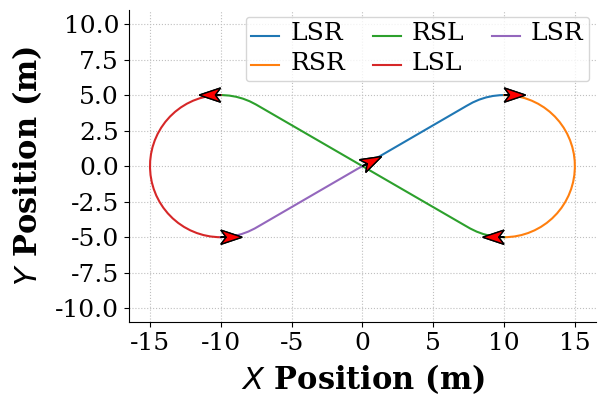
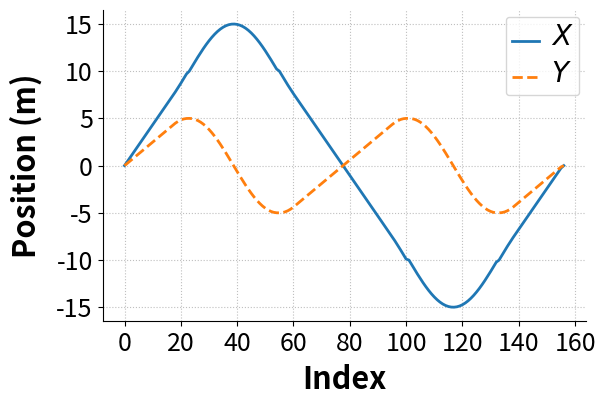
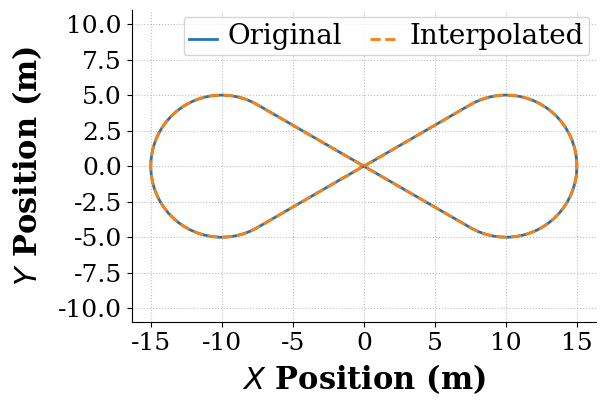
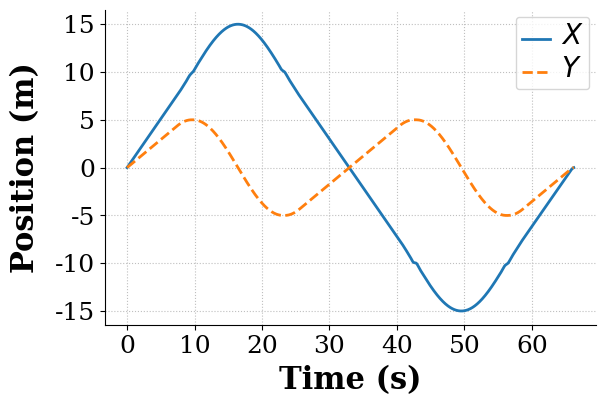

Python code for these plots, in order:
#!/usr/bin/env python
# coding: utf-8

###############################################################################
# dubins_path_tests.py
#
# # The overwelming majority of this code is adapted from that in the _great_ 
# Python Robotics project:
#
#    https://atsushisakai.github.io/PythonRobotics/
#
# by Atsushi Sakai (@Atsushi_twi). More specifically the script to generate a 
# single Dubin's path between two points:
#
#    https://github.com/AtsushiSakai/PythonRobotics/blob/master/PathPlanning/DubinsPath/dubins_path_planning.py

# The [Wikipedia article](https://en.wikipedia.org/wiki/Dubins_path) on Dubins 
# Paths is fairly well done. At a high-level, these paths are the shortest 
# that connect two points (with orientation) on a plane. The paths are 
# constructed of curves, limited by a curvature limit, possibly connected by 
# a straight line. If a curved path is represented by $C$ and a straight 
# segment by $S$, then the possible paths are either $CCC$ or $CSC$.
#
# NOTE: Any plotting is set up for output, not viewing on screen.
#       So, it will likely be ugly on screen. The saved PDFs should look
#       better.
#
# Created: 08/27/20
# [redacted]
# [redacted]
# [redacted]
# [redacted]
#
# Modified:
#   * 
#
# TODO:
#   - [ ] Switch all `math` to `np` equivalents
#   - [ ] Improve commenting throughout
#   - [ ] Center arrows on datapoint, rather than having tails there
###############################################################################

import math # TODO: Move all these functions to NumPy versions
import matplotlib.pyplot as plt
import numpy as np
from scipy.spatial.transform import Rotation as Rot
from scipy.interpolate import interp1d




# First, define a few utility functions.
def mod2pi(theta):
    return theta - 2.0 * math.pi * math.floor(theta / 2.0 / math.pi)


def pi_2_pi(angle):
    ''' Wrap angles to within one revolution '''
    return (angle + math.pi) % (2 * math.pi) - math.pi


# Now, we'll define functions that map all of the possible curves. We can brute
# force this operation since the solution space is so small. If $L$ is a left 
# turn, $R$ is a right turn, and $S$ is a straight segment, then the entire 
# set of possible solutions is: ${LSL, RSR, LSR, RSL, RLR, LRL}$.
def left_straight_left(alpha, beta, d):
    sa = math.sin(alpha)
    sb = math.sin(beta)
    ca = math.cos(alpha)
    cb = math.cos(beta)
    c_ab = math.cos(alpha - beta)

    tmp0 = d + sa - sb

    mode = ["L", "S", "L"]
    p_squared = 2 + (d * d) - (2 * c_ab) + (2 * d * (sa - sb))
    if p_squared < 0:
        return None, None, None, mode
    
    tmp1 = math.atan2((cb - ca), tmp0)
    
    t = mod2pi(-alpha + tmp1)
    p = math.sqrt(p_squared)
    q = mod2pi(beta - tmp1)

    return t, p, q, mode


def right_straight_right(alpha, beta, d):
    sa = math.sin(alpha)
    sb = math.sin(beta)
    ca = math.cos(alpha)
    cb = math.cos(beta)
    c_ab = math.cos(alpha - beta)

    tmp0 = d - sa + sb
    mode = ["R", "S", "R"]
    p_squared = 2 + (d * d) - (2 * c_ab) + (2 * d * (sb - sa))
    if p_squared < 0:
        return None, None, None, mode
    tmp1 = math.atan2((ca - cb), tmp0)
    t = mod2pi(alpha - tmp1)
    p = math.sqrt(p_squared)
    q = mod2pi(-beta + tmp1)

    return t, p, q, mode


def left_straight_right(alpha, beta, d):
    sa = math.sin(alpha)
    sb = math.sin(beta)
    ca = math.cos(alpha)
    cb = math.cos(beta)
    c_ab = math.cos(alpha - beta)

    p_squared = -2 + (d * d) + (2 * c_ab) + (2 * d * (sa + sb))
    mode = ["L", "S", "R"]
    if p_squared < 0:
        return None, None, None, mode
    p = math.sqrt(p_squared)
    tmp2 = math.atan2((-ca - cb), (d + sa + sb)) - math.atan2(-2.0, p)
    t = mod2pi(-alpha + tmp2)
    q = mod2pi(-mod2pi(beta) + tmp2)

    return t, p, q, mode


def right_straight_left(alpha, beta, d):
    sa = math.sin(alpha)
    sb = math.sin(beta)
    ca = math.cos(alpha)
    cb = math.cos(beta)
    c_ab = math.cos(alpha - beta)

    p_squared = (d * d) - 2 + (2 * c_ab) - (2 * d * (sa + sb))
    mode = ["R", "S", "L"]
    if p_squared < 0:
        return None, None, None, mode
    p = math.sqrt(p_squared)
    tmp2 = math.atan2((ca + cb), (d - sa - sb)) - math.atan2(2.0, p)
    t = mod2pi(alpha - tmp2)
    q = mod2pi(beta - tmp2)

    return t, p, q, mode


def right_left_right(alpha, beta, d):
    sa = math.sin(alpha)
    sb = math.sin(beta)
    ca = math.cos(alpha)
    cb = math.cos(beta)
    c_ab = math.cos(alpha - beta)

    mode = ["R", "L", "R"]
    tmp_rlr = (6.0 - d * d + 2.0 * c_ab + 2.0 * d * (sa - sb)) / 8.0
    if abs(tmp_rlr) > 1.0:
        return None, None, None, mode

    p = mod2pi(2 * math.pi - math.acos(tmp_rlr))
    t = mod2pi(alpha - math.atan2(ca - cb, d - sa + sb) + mod2pi(p / 2.0))
    q = mod2pi(alpha - beta - t + mod2pi(p))
    return t, p, q, mode


def left_right_left(alpha, beta, d):
    sa = math.sin(alpha)
    sb = math.sin(beta)
    ca = math.cos(alpha)
    cb = math.cos(beta)
    c_ab = math.cos(alpha - beta)

    mode = ["L", "R", "L"]
    tmp_lrl = (6.0 - d * d + 2.0 * c_ab + 2.0 * d * (- sa + sb)) / 8.0
    if abs(tmp_lrl) > 1:
        return None, None, None, mode
    p = mod2pi(2 * math.pi - math.acos(tmp_lrl))
    t = mod2pi(-alpha - math.atan2(ca - cb, d + sa - sb) + p / 2.0)
    q = mod2pi(mod2pi(beta) - alpha - t + mod2pi(p))

    return t, p, q, mode


# ***TODO***: Explain and comment the functions in the next cell.
def dubins_path_planning_from_origin(end_x, end_y, end_yaw, curvature,
                                     step_size):
    dx = end_x
    dy = end_y
    D = math.hypot(dx, dy)
    d = D * curvature

    theta = mod2pi(math.atan2(dy, dx))
    alpha = mod2pi(- theta)
    beta = mod2pi(end_yaw - theta)

    planners = [left_straight_left, right_straight_right, left_straight_right,
                right_straight_left, right_left_right,
                left_right_left]

    best_cost = float("inf")
    bt, bp, bq, best_mode = None, None, None, None

    for planner in planners:
        t, p, q, mode = planner(alpha, beta, d)
        if t is None:
            continue

        cost = (abs(t) + abs(p) + abs(q))
        if best_cost > cost:
            bt, bp, bq, best_mode = t, p, q, mode
            best_cost = cost
    lengths = [bt, bp, bq]

    x_list, y_list, yaw_list, directions = generate_local_course(
        sum(lengths), lengths, best_mode, curvature, step_size)

    return x_list, y_list, yaw_list, best_mode, best_cost


def interpolate(ind, length, mode, max_curvature, origin_x, origin_y,
                origin_yaw, path_x, path_y, path_yaw, directions):
    if mode == "S":
        path_x[ind] = origin_x + length / max_curvature * math.cos(origin_yaw)
        path_y[ind] = origin_y + length / max_curvature * math.sin(origin_yaw)
        path_yaw[ind] = origin_yaw
    else:  # curve
        ldx = math.sin(length) / max_curvature
        ldy = 0.0
        if mode == "L":  # left turn
            ldy = (1.0 - math.cos(length)) / max_curvature
        elif mode == "R":  # right turn
            ldy = (1.0 - math.cos(length)) / -max_curvature
        gdx = math.cos(-origin_yaw) * ldx + math.sin(-origin_yaw) * ldy
        gdy = -math.sin(-origin_yaw) * ldx + math.cos(-origin_yaw) * ldy
        path_x[ind] = origin_x + gdx
        path_y[ind] = origin_y + gdy

    if mode == "L":  # left turn
        path_yaw[ind] = origin_yaw + length
    elif mode == "R":  # right turn
        path_yaw[ind] = origin_yaw - length

    if length > 0.0:
        directions[ind] = 1
    else:
        directions[ind] = -1

    return path_x, path_y, path_yaw, directions


def dubins_path_planning(s_x, s_y, s_yaw, g_x, g_y, g_yaw, c, step_size=0.1):
    """
    Dubins path planner

    input:
        s_x x position of start point [m]
        s_y y position of start point [m]
        s_yaw yaw angle of start point [rad]
        g_x x position of end point [m]
        g_y y position of end point [m]
        g_yaw yaw angle of end point [rad]
        c curvature [1/m]

    """

    g_x = g_x - s_x
    g_y = g_y - s_y

    l_rot = Rot.from_euler('z', s_yaw).as_matrix()[0:2, 0:2]
    le_xy = np.stack([g_x, g_y]).T @ l_rot
    le_yaw = g_yaw - s_yaw

    lp_x, lp_y, lp_yaw, mode, lengths = dubins_path_planning_from_origin(
        le_xy[0], le_xy[1], le_yaw, c, step_size)

    rot = Rot.from_euler('z', -s_yaw).as_matrix()[0:2, 0:2]
    converted_xy = np.stack([lp_x, lp_y]).T @ rot
    x_list = converted_xy[:, 0] + s_x
    y_list = converted_xy[:, 1] + s_y
    yaw_list = [pi_2_pi(i_yaw + s_yaw) for i_yaw in lp_yaw]

    return x_list, y_list, yaw_list, mode, lengths


def generate_local_course(total_length, lengths, mode, max_curvature,
                          step_size):
    n_point = math.trunc(total_length / step_size) + len(lengths) + 4

    path_x = [0.0 for _ in range(n_point)]
    path_y = [0.0 for _ in range(n_point)]
    path_yaw = [0.0 for _ in range(n_point)]
    directions = [0.0 for _ in range(n_point)]
    index = 1

    if lengths[0] > 0.0:
        directions[0] = 1
    else:
        directions[0] = -1

    ll = 0.0

    for (m, l, i) in zip(mode, lengths, range(len(mode))):
        if l > 0.0:
            d = step_size
        else:
            d = -step_size

        # set origin state
        origin_x, origin_y, origin_yaw =             path_x[index], path_y[index], path_yaw[index]

        index -= 1
        if i >= 1 and (lengths[i - 1] * lengths[i]) > 0:
            pd = - d - ll
        else:
            pd = d - ll

        while abs(pd) <= abs(l):
            index += 1
            path_x, path_y, path_yaw, directions = interpolate(
                index, pd, m, max_curvature, origin_x, origin_y, origin_yaw,
                path_x, path_y, path_yaw, directions)
            pd += d

        ll = l - pd - d  # calc remain length

        index += 1
        path_x, path_y, path_yaw, directions = interpolate(
            index, l, m, max_curvature, origin_x, origin_y, origin_yaw,
            path_x, path_y, path_yaw, directions)

    if len(path_x) <= 1:
        return [], [], [], []

    # remove unused data
    while len(path_x) >= 1 and path_x[-1] == 0.0:
        path_x.pop()
        path_y.pop()
        path_yaw.pop()
        directions.pop()

    return path_x, path_y, path_yaw, directions


def plot_arrow(x, y, yaw, length=0.01, width=1.0, fc="r", ec="k"):
    """
    Plot arrows to indicate heading/yaw at waypoints
    """

    # TODO: 08/26/20 - JEV - center arrows on datapoint, rather than having
    #                        tails there
    if not isinstance(x, float):
        for (i_x, i_y, i_yaw) in zip(x, y, yaw):
            plot_arrow(i_x, i_y, i_yaw)
    
    else:
        plt.arrow(x, y, length * math.cos(yaw), length * math.sin(yaw),
                  fc=fc, ec=ec, head_width=width, head_length=1.5*width, 
                  overhang=0.25, zorder=99)


# Now, we can actually create the path. Start by defining the waypoints that 
# define the path

# For this example, we're going for symmetric waypoints, so we can define x 
# and y displacments and create our waypoints using them:
delta_x = 10.0
delta_y = 5.0

# And, because we now our start location (0, 0) and (x1, y1), we can match
# the start heading to that path.
start_angle = np.rad2deg(np.arctan2(delta_y, delta_x))

# TODO: Remove the hard-coded start location
start = np.array([0.0, 0.0, start_angle])

# Now, define the list of waypoints to move through, as
# rows in this array. Each row is:
#  x position (m), y position (m), heaidng angle (deg)
waypoints = np.array([[delta_x, delta_y,  0.0],
                      [delta_x, -delta_y, 180.0],
                      [-delta_x, delta_y, 180.0],
                      [-delta_x, -delta_y, 0.0],
                      [0.0, 0.0, start_angle]])


# Finally, define the curvature limit
curvature = 1 / 4.99

# We'll plot the segments here. To do, so we loop over the waypoints, plotting
# the segments between each. Generally, you wouldn't want to plot inside a loop
# like this (as the plotting is definitely the bottleneck on the loop time), 
# but, for this exploratory case, it's okay.
# Set the plot size - 3x2 aspect ratio is best
fig = plt.figure(figsize=(6, 4))
ax = plt.gca()
plt.subplots_adjust(bottom=0.17, left=0.17, top=0.96, right=0.96)

# Change the axis units to serif
plt.setp(ax.get_ymajorticklabels(), family='serif', fontsize=18)
plt.setp(ax.get_xmajorticklabels(), family='serif', fontsize=18)

ax.spines['right'].set_color('none')
ax.spines['top'].set_color('none')

ax.xaxis.set_ticks_position('bottom')
ax.yaxis.set_ticks_position('left')

# Turn on the plot grid and set appropriate linestyle and color
ax.grid(True,linestyle=':', color='0.75')
ax.set_axisbelow(True)

plt.xlabel(r'$X$ Position (m)',family='Serif',fontsize=22,weight='bold',labelpad=5)
plt.ylabel(r'$Y$ Position (m)',family='Serif',fontsize=22,weight='bold',labelpad=8)

# TODO: Remove the hard-coded start location
total_path_x = np.array([0])
total_path_y = np.array([0])
total_path_yaw = np.array([start_angle])
total_path_length = 0
total_planar_path_length = 0

path_piece_lengths = np.zeros((len(waypoints) + 1))

# Then, loop over the segments, plotting each one on the same set of axes
for index, waypoint in enumerate(waypoints):
    start_x = start[0]  # [m]
    start_y = start[1]  # [m]
    start_yaw = np.deg2rad(start[2])  # [rad]

    end_x = waypoint[0]  # [m]
    end_y = waypoint[1]  # [m]
    end_yaw = np.deg2rad(waypoint[2])  # [rad]

    start = waypoint

    # Generate the path for this segment
    path_x, path_y, path_yaw, mode, path_length = dubins_path_planning(
        start_x, start_y, start_yaw,
        end_x, end_y, end_yaw, curvature)
    
    # This is an inefficient way to do this. It'd ge better to pre-allocate 
    # the full array and fill it
    total_path_x = np.append(total_path_x, path_x[1:])
    total_path_y = np.append(total_path_y, path_y[1:])
    total_path_yaw = np.append(total_path_yaw, path_yaw[1:])
    path_piece_lengths[index] = path_length
    
    # And plot it
    plt.plot(path_x, path_y, label="{}".format("".join(mode)))

    # We can also add arrows to show the heading information at each point
    plot_arrow(start_x, start_y, start_yaw)
    plot_arrow(end_x, end_y, end_yaw)

leg = plt.legend(loc='upper right', ncol = 3, fancybox=True)
ltext  = leg.get_texts()
plt.setp(ltext, family='serif', fontsize=18)

plt.axis("equal")

# Adjust the page layout filling the page using the new tight_layout command
plt.tight_layout(pad=0.5)

plt.savefig('Dubins_planar.pdf')


# The path length returned by the Dubins functions does not appear to be the 
# physical path length (It seems to be a cost-function based distance, used to 
# determine which of the possible solutions to use for the move.). However, 
# we can easily calculate that from the path itself.
total_planar_path_length = np.sum(np.abs(total_path_x[1:] - total_path_x[0:-1]) 
                                  + np.abs(total_path_y[1:] - total_path_y[0:-1]))


# Let's also plot the X and Y positions versus the index of the return arrays
# Note: These are not time-parameterized paths yet. We'll do that below.
# Set the plot size - 3x2 aspect ratio is best
fig = plt.figure(figsize=(6,4))
ax = plt.gca()
plt.subplots_adjust(bottom=0.17, left=0.17, top=0.96, right=0.96)

# Change the axis units font
plt.setp(ax.get_ymajorticklabels(),fontsize=18)
plt.setp(ax.get_xmajorticklabels(),fontsize=18)

ax.spines['right'].set_color('none')
ax.spines['top'].set_color('none')

ax.xaxis.set_ticks_position('bottom')
ax.yaxis.set_ticks_position('left')

# Turn on the plot grid and set appropriate linestyle and color
ax.grid(True,linestyle=':', color='0.75')
ax.set_axisbelow(True)

# Define the X and Y axis labels
plt.xlabel('Index', fontsize=22, weight='bold', labelpad=5)
plt.ylabel('Position (m)', fontsize=22, weight='bold', labelpad=10)
 
plt.plot(total_path_x, linewidth=2, linestyle='-', label=r'$X$')
plt.plot(total_path_y, linewidth=2, linestyle='--', label=r'$Y$')
# plt.plot(total_path_yaw, linewidth=2, linestyle='-.', label=r'Yaw')
#plt.plot(x4, y4, linewidth=2, linestyle=':', label=r'Data 4')

# uncomment below and set limits if needed
# plt.xlim(0,5)
# plt.ylim(0,10)

# Create the legend, then fix the fontsize
leg = plt.legend(loc='upper right', ncol = 1, fancybox=True)
ltext  = leg.get_texts()
plt.setp(ltext,fontsize=20)

# Adjust the page layout filling the page using the new tight_layout command
plt.tight_layout(pad=0.5)

# save the figure as a high-res pdf in the current folder
plt.savefig('Dubins_XY_vs_index.pdf')



# It's often convenient to have functionally defined trajectories. Another file
# in this repository:
#
#   https://github.com/DocVaughan/CRAWLAB-Code-Snippets/blob/master/Simple%20Simulations/trajectory_interpolation.py
#
# explores some methods to do either that or increase the resultion of a 
# trajectory's array. Here, we'll use SciPy's interp1d():
#
#   https://docs.scipy.org/doc/scipy/reference/generated/scipy.interpolate.interp1d.html
#
# Here, that also provides us a way to specify the timing of this trajectory.


# To parameterize our interpolated path by time, we'll set a maximum forward 
# velocity
MAX_FORWARD_VEL = 1.5

# Then use it to calculate the minimum time it should take to complete the 
# trajectory, if we are able to move at full speed over the entire path
total_path_time = total_planar_path_length / MAX_FORWARD_VEL  

# Then, we can use that to generate a scaling to get returned path array to 
# be the correct time
time_scaling = total_path_time / len(total_path_x)  

# And, finally
indices = [x * time_scaling for x in range(len(total_path_x))]
x_path_func = interp1d(indices, total_path_x, kind='cubic')
y_path_func = interp1d(indices, total_path_y, kind='cubic')
yaw_func = interp1d(indices, total_path_yaw, kind='cubic')


# Now, let's create finer arrays using those new functions and compare to 
# the original
dt = 0.01  # sample at 100Hz
interp_time = np.arange(0, np.max(indices), dt)

x_from_interp = x_path_func(interp_time)
y_from_interp = y_path_func(interp_time)
yaw_from_interp = yaw_func(interp_time)


# And plot the resulting path, comparing it to the original
# Set the plot size - 3x2 aspect ratio is best
fig = plt.figure(figsize=(6, 4))
ax = plt.gca()
plt.subplots_adjust(bottom=0.17, left=0.17, top=0.96, right=0.96)

# Change the axis units to serif
plt.setp(ax.get_ymajorticklabels(), family='serif', fontsize=18)
plt.setp(ax.get_xmajorticklabels(), family='serif', fontsize=18)

ax.spines['right'].set_color('none')
ax.spines['top'].set_color('none')

ax.xaxis.set_ticks_position('bottom')
ax.yaxis.set_ticks_position('left')

# Turn on the plot grid and set appropriate linestyle and color
ax.grid(True,linestyle=':', color='0.75')
ax.set_axisbelow(True)

# Define the X and Y axis labels
plt.xlabel('$X$ Position (m)', family='serif', fontsize=22, weight='bold', labelpad=5)
plt.ylabel('$Y$ Position (m)', family='serif', fontsize=22, weight='bold', labelpad=10)

plt.plot(total_path_x, total_path_y, linewidth=2, linestyle='-', label=r'Original')
plt.plot(x_from_interp, y_from_interp, linewidth=2, linestyle='--', label=r'Interpolated')

# uncomment below and set limits if needed
# plt.xlim(0, 5)
# plt.ylim(0, 10)

# Create the legend, then fix the fontsize
leg = plt.legend(loc='upper right', ncol = 2, fancybox=True)
ltext  = leg.get_texts()
plt.setp(ltext, family='serif', fontsize=20)

plt.axis("equal")

# Adjust the page layout filling the page using the new tight_layout command
plt.tight_layout(pad=0.5)

# Uncomment to save the figure as a high-res pdf in the current folder
# It's saved at the original 6x4 size
plt.savefig('Dubins_interpolated_planar.pdf')


# Plot the x and y positions from the interpolated functions
# Set the plot size - 3x2 aspect ratio is best
fig = plt.figure(figsize=(6, 4))
ax = plt.gca()
plt.subplots_adjust(bottom=0.17, left=0.17, top=0.96, right=0.96)

# Change the axis units to serif
plt.setp(ax.get_ymajorticklabels(), family='serif', fontsize=18)
plt.setp(ax.get_xmajorticklabels(), family='serif', fontsize=18)

ax.spines['right'].set_color('none')
ax.spines['top'].set_color('none')

ax.xaxis.set_ticks_position('bottom')
ax.yaxis.set_ticks_position('left')

# Turn on the plot grid and set appropriate linestyle and color
ax.grid(True,linestyle=':', color='0.75')
ax.set_axisbelow(True)

# Define the X and Y axis labels
plt.xlabel('Time (s)', family='serif', fontsize=22, weight='bold', labelpad=5)
plt.ylabel('Position (m)', family='serif', fontsize=22, weight='bold', labelpad=10)

plt.plot(interp_time, x_from_interp, linewidth=2, linestyle='-', label=r'$X$')
plt.plot(interp_time, y_from_interp, linewidth=2, linestyle='--', label=r'$Y$')
# plt.plot(interp_time, yaw_from_interp, linewidth=2, linestyle='-.', label=r'Data 3')

# uncomment below and set limits if needed
# plt.xlim(0, 5)
# plt.ylim(0, 10)

# Create the legend, then fix the fontsize
leg = plt.legend(loc='upper right', ncol = 1, fancybox=True)
ltext  = leg.get_texts()
plt.setp(ltext, family='serif', fontsize=20)

# Adjust the page layout filling the page using the new tight_layout command
plt.tight_layout(pad=0.5)

# Uncomment to save the figure as a high-res pdf in the current folder
# It's saved at the original 6x4 size
plt.savefig('Dubins_interpolated_XY_vs_time.pdf')


# Show all the plots
plt.show()
